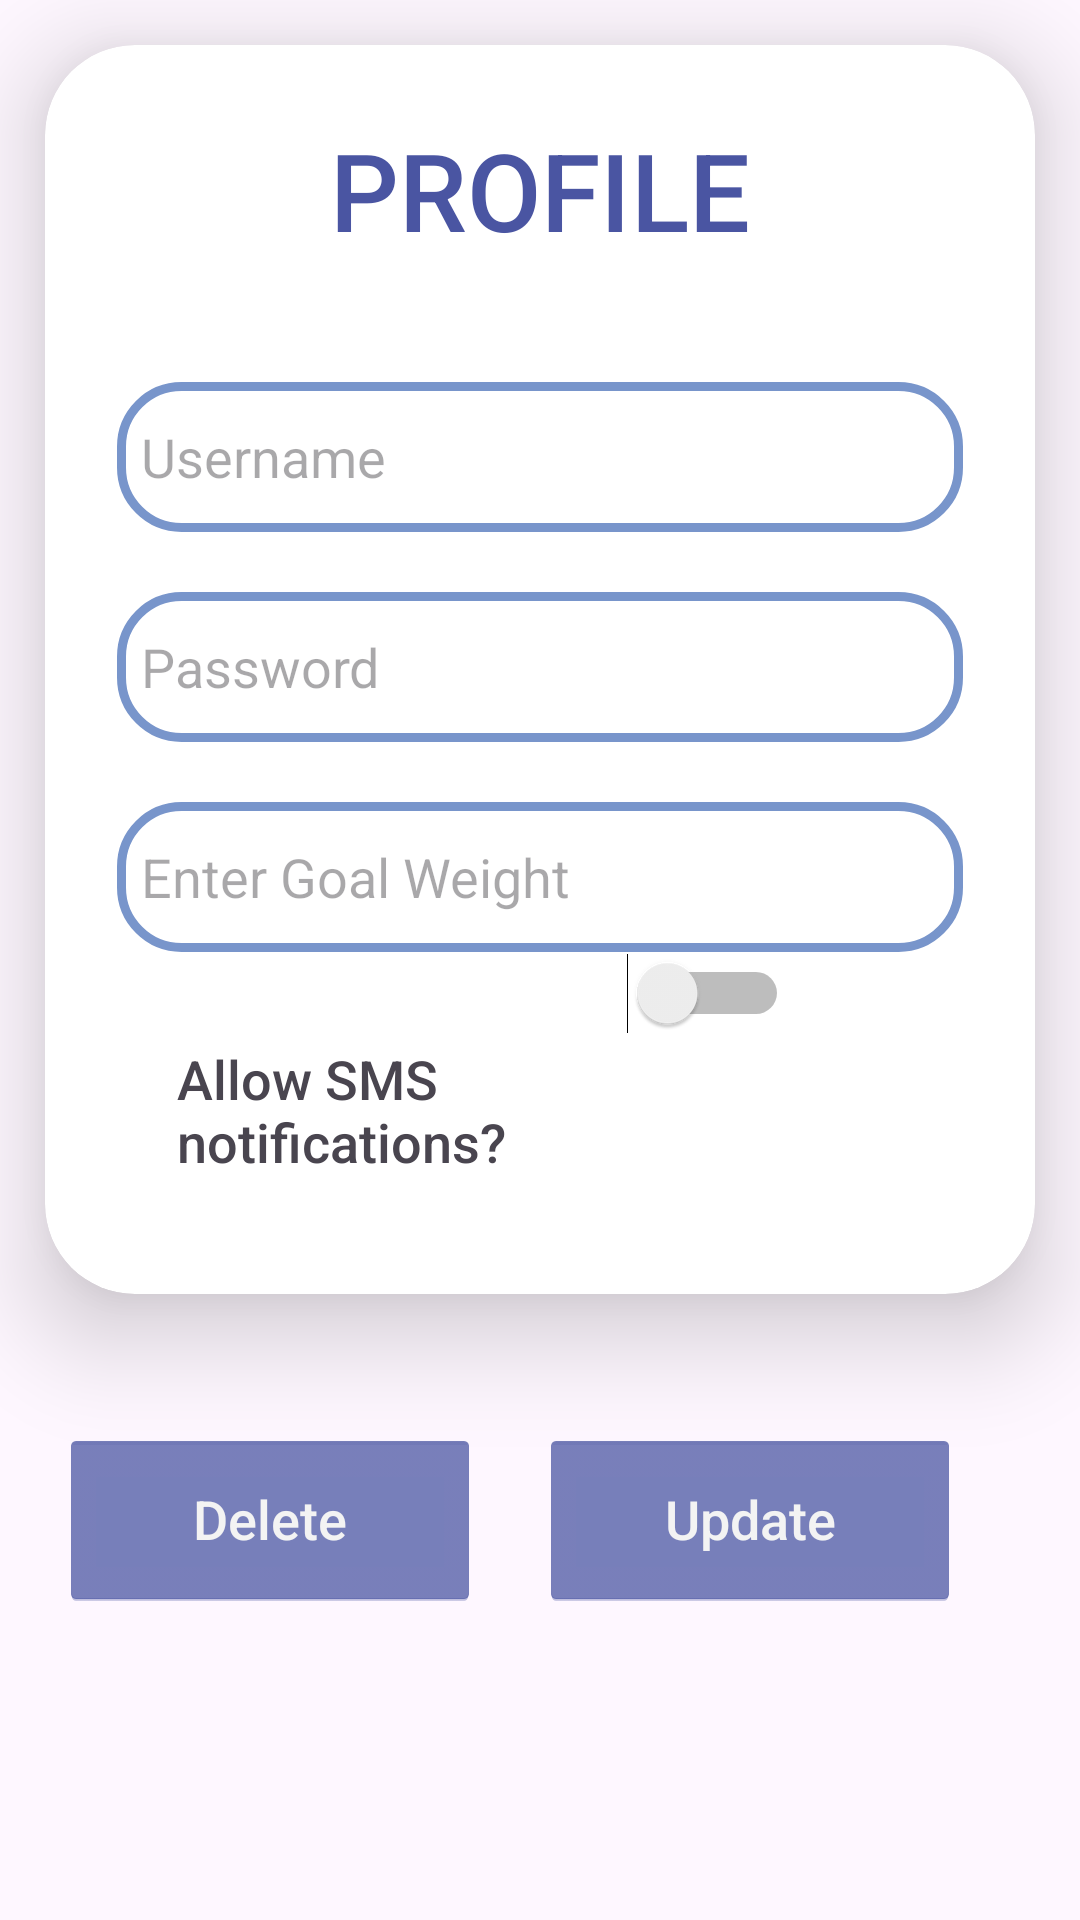

Layout XML and referenced resources for this Android screen:
<!-- AndroidManifest.xml: application theme Theme.WeightTrackerApp -->
<!-- res/layout/profile_activity.xml -->
<?xml version="1.0" encoding="utf-8"?>
<LinearLayout xmlns:android="http://schemas.android.com/apk/res/android"
    xmlns:app="http://schemas.android.com/apk/res-auto"
    xmlns:tools="http://schemas.android.com/tools"
    android:layout_width="match_parent"
    android:layout_height="match_parent"
    android:orientation="vertical"
    tools:context=".MainActivity">

    <androidx.cardview.widget.CardView
        android:layout_width="match_parent"
        android:layout_height="wrap_content"
        android:layout_margin="15dp"
        android:background="@drawable/custom_input_box"
        app:cardCornerRadius="30dp"
        app:cardElevation="20dp">

        <LinearLayout
            android:layout_width="match_parent"
            android:layout_height="wrap_content"
            android:layout_gravity="center_horizontal"
            android:orientation="vertical"
            android:padding="24dp">

            <TextView
                android:id="@+id/ProfileText"
                android:layout_width="match_parent"
                android:layout_height="wrap_content"
                android:text="Profile"
                android:textAlignment="center"
                android:textAllCaps="true"
                android:textColor="@color/blue"
                android:textSize="36sp" />

            <EditText
                android:id="@+id/username"
                android:layout_width="fill_parent"
                android:layout_height="50sp"
                android:layout_marginTop="40dp"
                android:background="@drawable/custom_input_box"
                android:drawableStart="@drawable/username_icon"
                android:drawablePadding="10dp"
                android:hint="@string/username"
                android:padding="8dp"
                android:textColor="@color/black"
                android:textColorHighlight="@color/cardview_dark_background"
                android:autofillHints="Username" />

            <EditText
                android:id="@+id/password"
                android:layout_width="fill_parent"
                android:layout_height="50sp"
                android:layout_marginTop="20dp"
                android:background="@drawable/custom_input_box"
                android:drawableStart="@drawable/pass_lock_icon"
                android:drawablePadding="10dp"
                android:hint="@string/password"
                android:inputType="textPassword"
                android:padding="8dp"
                android:textColor="@color/black"
                android:textColorHighlight="@color/cardview_dark_background"
                android:autofillHints="Password" />
          
          <EditText
                android:id="@+id/goal_weight"
                android:layout_width="fill_parent"
                android:layout_height="50sp"
                android:layout_marginTop="20dp"
                android:background="@drawable/custom_input_box"
                android:drawableStart="@drawable/pass_lock_icon"
                android:drawablePadding="10dp"
                android:hint="Enter Goal Weight"
                android:inputType="number"
                android:padding="8dp"
                android:textColor="@color/black"
                android:textColorHighlight="@color/cardview_dark_background"
                android:autofillHints="Password" />

            <LinearLayout
                android:layout_width="match_parent"
                android:layout_height="wrap_content"
                android:layout_gravity="center_horizontal"
                android:orientation="horizontal">

                <TextView
                    android:layout_width="140sp"
                    android:layout_height="60dp"
                    android:layout_marginStart="20dp"
                    android:layout_marginTop="30dp"
                    android:layout_marginEnd="10dp"
                    android:backgroundTint="@color/blue"
                    android:text="Allow SMS notifications?"
                    android:textSize="18sp"
                    app:cornerRadius="20dp" />

                <Switch
                    android:id="@+id/sms_switch"
                    android:layout_width="wrap_content"
                    android:layout_height="wrap_content" />
            </LinearLayout>

        </LinearLayout>

    </androidx.cardview.widget.CardView>

  <LinearLayout
                android:layout_width="match_parent"
                android:layout_height="wrap_content"
                android:layout_gravity="center_horizontal"
                android:orientation="horizontal">

                <Button
                    android:id="@+id/delete_profile"
                    android:layout_width="140sp"
                    android:layout_height="60dp"
                    android:layout_marginStart="20dp"
                    android:layout_marginTop="30dp"
                    android:layout_marginEnd="10dp"
                    android:backgroundTint="@color/blue"
                    android:text="Delete"
                    android:textSize="18sp"
                    app:cornerRadius="20dp" />

                <Button
                    android:id="@+id/update"
                    android:layout_width="140sp"
                    android:layout_height="60dp"
                    android:layout_marginStart="10dp"
                    android:layout_marginTop="30dp"
                    android:layout_marginEnd="20dp"
                    android:backgroundTint="@color/blue"
                    android:text="Update"
                    android:textSize="18sp"
                    app:cornerRadius="20dp" />
            </LinearLayout>

</LinearLayout>
<!-- resources referenced by this layout -->
<resources>
  <color name="black">#FF000000</color>
  <color name="blue">#4A55A2</color>
  <!-- drawable custom_input_box (drawable) -->
  <?xml version="1.0" encoding="utf-8"?>
  <shape xmlns:android="http://schemas.android.com/apk/res/android"
      android:shape="rectangle">
  
      <stroke
          android:width="3dp"
          android:color="@color/lt_blue"/>
      <corners
          android:radius="20dp"/>
  </shape>
  <string name="password">Password</string>
  <string name="username">Username</string>
  <style name="Theme.WeightTrackerApp" parent="Base.Theme.WeightTrackerApp" />
  <color name="lt_blue">#7895CB</color>
  <style name="Base.Theme.WeightTrackerApp" parent="Theme.Material3.DayNight.NoActionBar">
           <item name="colorPrimary">@color/misty_blue</item>
           <item name="floatingActionButtonStyle">@style/Widget.App.FloatingActionButton</item>
           <item name="android:textViewStyle">@style/RobotoTextViewStyle</item>
           <item name="android:buttonStyle">@style/RobotoButtonStyle</item>
      </style>
  <color name="misty_blue">#6C8DA1</color>
  <style name="Widget.App.FloatingActionButton" parent="Widget.MaterialComponents.FloatingActionButton">
          <item name="materialThemeOverlay">@style/myCustomThemeForNormalFab</item>
          <item name="shapeAppearanceOverlay">@style/customNormalFAB</item>
      </style>
  <style name="RobotoTextViewStyle" parent="android:Widget.TextView">
          <item name="android:fontFamily">sans-serif-medium</item>
      </style>
  <style name="RobotoButtonStyle" parent="android:Widget.Holo.Button">
          <item name="android:fontFamily">sans-serif-medium</item>
      </style>
  <style name="myCustomThemeForNormalFab" parent="">
          <item name="colorSecondary">@color/drk_blue</item>
          <item name="colorOnSecondary">@android:color/white</item>
      </style>
  <style name="customNormalFAB">
          <item name="cornerFamily">rounded</item>
          <item name="cornerSize">20dp</item>
      </style>
  <color name="drk_blue">#1B4B66</color>
</resources>
